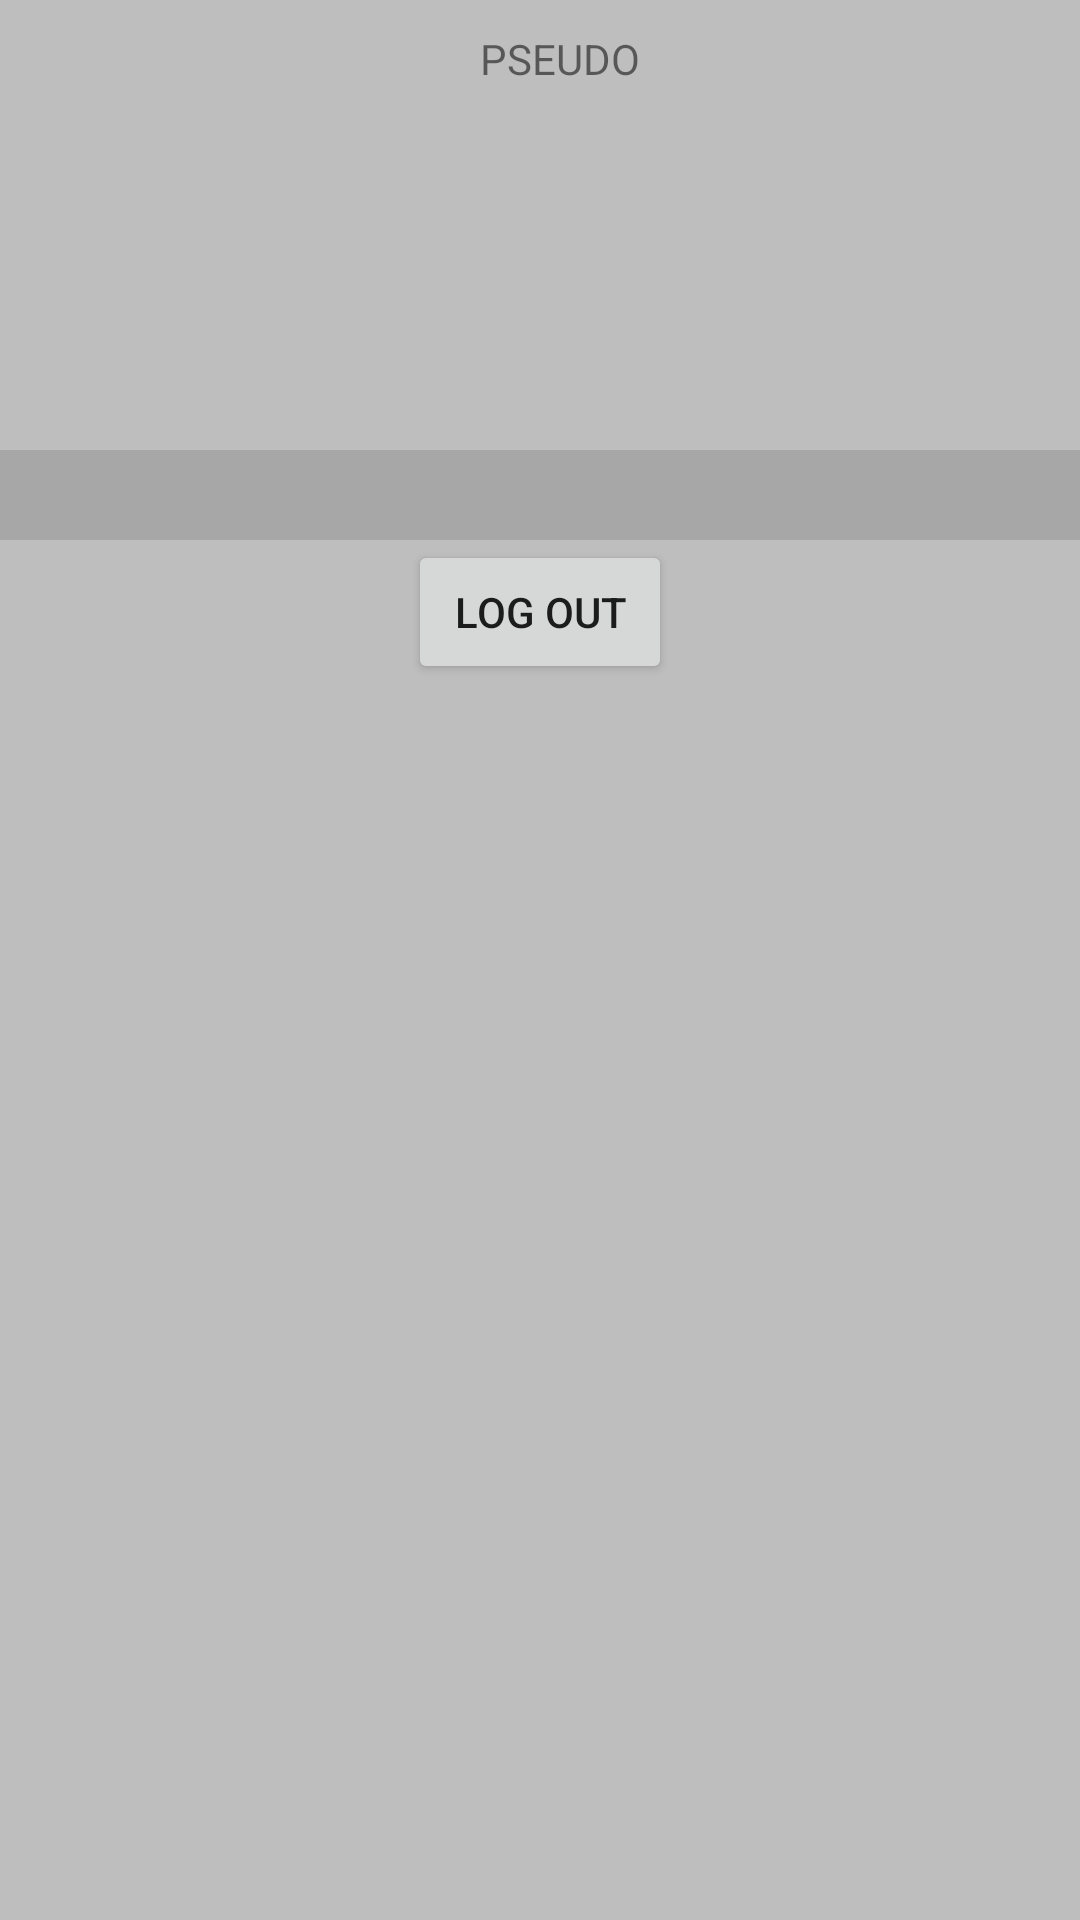

Write the Android layout XML for this screen, with the resource values it uses.
<!-- AndroidManifest.xml: application theme AppTheme -->
<!-- res/layout/activity_dashboard.xml -->
<?xml version="1.0" encoding="utf-8"?>
<LinearLayout xmlns:android="http://schemas.android.com/apk/res/android"
    xmlns:app="http://schemas.android.com/apk/res-auto"
    xmlns:tools="http://schemas.android.com/tools"
    android:layout_width="match_parent"
    android:layout_height="match_parent"
    tools:context=".DashboardActivity"
    android:background="@color/background"
    android:orientation="vertical"
    >

    <LinearLayout
        android:layout_width="match_parent"
        android:layout_height="wrap_content"
        android:orientation="horizontal">
        <ImageView
            android:layout_width="150dp"
            android:layout_height="150dp"
            app:srcCompat="@drawable/ic_baseline_supervised_user_circle_24" />
        <TextView
            android:layout_width="wrap_content"
            android:layout_height="wrap_content"
            android:text="PSEUDO"
            android:layout_margin="10dp"
            />
    </LinearLayout>

    <View
        android:id="@+id/divider"
        android:layout_width="match_parent"
        android:layout_height="15dp"
        android:background="?android:attr/listDivider" />

    <LinearLayout
        android:layout_width="match_parent"
        android:layout_height="wrap_content"
        android:orientation="vertical">

        <androidx.recyclerview.widget.RecyclerView
            android:id="@+id/dashboard_recyclerView"
            android:layout_width="match_parent"
            android:layout_height="match_parent"
            android:scrollbars="vertical"/>

    </LinearLayout>

    <View
        android:id="@+id/divider3"
        android:layout_width="match_parent"
        android:layout_height="15dp"
        android:background="?android:attr/listDivider" />

    <LinearLayout
        android:layout_width="match_parent"
        android:layout_height="wrap_content"
        android:orientation="vertical">

        <androidx.recyclerview.widget.RecyclerView
            android:id="@+id/dashboard_recyclerView_SelectedToDoList"
            android:layout_width="match_parent"
            android:layout_height="match_parent"
            android:scrollbars="vertical"/>

    </LinearLayout>
    <RelativeLayout
        android:layout_width="match_parent"
        android:layout_height="wrap_content"/>
        <Button
            android:id="@+id/dashboard_logout"
            android:layout_width="wrap_content"
            android:layout_height="wrap_content"
            android:layout_gravity="center_horizontal"
            android:text="LOG OUT"
            />



</LinearLayout>
<!-- resources referenced by this layout -->
<resources>
  <color name="background">#BFBEBE</color>
  <style name="AppTheme" parent="Theme.AppCompat.Light.DarkActionBar">
          
          <item name="colorPrimary">@color/colorPrimary</item>
          <item name="colorPrimaryDark">@color/colorPrimaryDark</item>
          <item name="colorAccent">@color/colorAccent</item>
      </style>
  <color name="colorPrimary">#6200EE</color>
  <color name="colorPrimaryDark">#3700B3</color>
  <color name="colorAccent">#03DAC5</color>
</resources>
